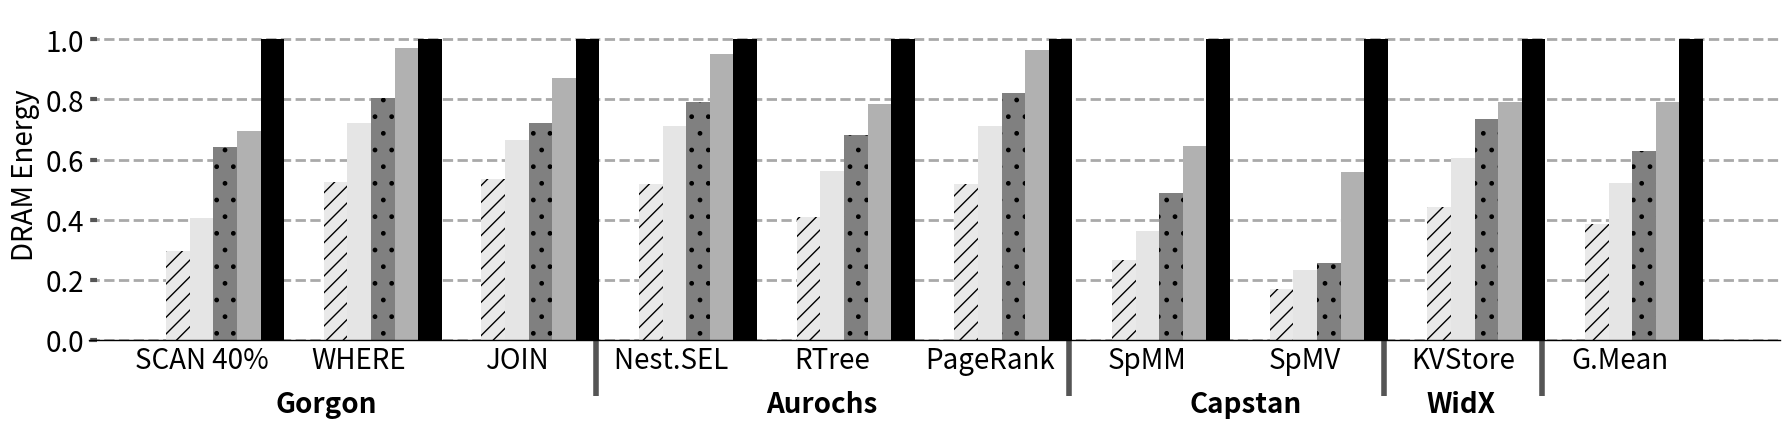

This figure's Python source: (Note: this script raises an exception after producing the figure.)
import sys

import math
from scipy.stats import gmean
# import scipy

import matplotlib.pyplot as plt
import matplotlib as mpl
import matplotlib
import numpy as np
from matplotlib.backends.backend_pdf import PdfPages
from matplotlib.ticker import MultipleLocator
from random import randint
from matplotlib.backends.backend_pdf import PdfPages
from matplotlib.backends.backend_pdf import PdfPages
import matplotlib.ticker as ticker
import csv

print(sys.path)

# from palettable.colorbrewer.sequential import YlGnBu_5

mpl.rc('font', family='sans-serif')
matplotlib.style.use('ggplot')

font = 24
X_AXIS_name = []
X_AXIS = np.linspace(0.1, 0.9, 9)




stream =[]
metal=[]
cache =[]

font = 20

BM_name = ['SCAN 40%' , "WHERE", "JOIN","Nest.SEL ","RTree","PageRank","SpMM","SpMV","KVStore","G.Mean"]
stream = ([167,1136,6368,1089,8371,68,182,138,48,1])
cache = ([101,960,4831,900,5721,57,102,67,33,0])
metal = (([42,507,2889,480,2906,30,41,20,18,0]))
metalix = (([42,507,2889/1.1,480,2906,30,41,20,18,0]))
xcache = (([94,802,4026,756,5006,49,78,31,31,0]))
scaling =([1, 1.15, 1.18,1.14])

X_AXIS = np.linspace(1,len(BM_name),len(BM_name))


fig,ax=plt.subplots(figsize=(18, 4.4))
ax.set_facecolor('w')
ax.set_axisbelow(True)
ax.spines['bottom'].set_color('k')
plt.grid(linestyle='--', linewidth=2, which='major', color='darkgray')
plt.gca().xaxis.grid(False)
plt.gca().yaxis.grid(True)

ax.tick_params(axis='y', which='minor', left=False)
plt.tick_params(axis='both', which='major', direction='in', length=6, width=3)
plt.xticks(X_AXIS ,ha= 'center', color='k', rotation = 0)
plt.xticks(size=font, va="top")
plt.yticks(fontsize = font, color='k')


xticks_minor = [ 3.5,6.5, 8.5,9.5]

ax.set_xticks( xticks_minor, minor=True )

ax.tick_params( axis='x', which='minor', direction='out', length=40, width =4 )
plt.yticks(fontsize = font, color='k')
prod=1
met=([ 0 , 0, 0,0,0, 0,0,0,0])
metix=([ 0 , 0, 0,0,0, 0,0,0,0])
xc=([ 0 , 0, 0,0,0, 0,0,0,0])
c=([ 0 , 0, 0,0,0, 0,0,0,0])
for i,X in  enumerate(stream):
    if(i==9):
        break
    met[i]=(metal[i]/X)*scaling[2]
    metix[i]=(metalix[i]/X)*scaling[2]
    xc[i]=(xcache[i]/X)*scaling[3]
    c[i]=(cache[i]/X)*scaling[1]
    # prod=prod*met[i]

metal[-1]=gmean(met)*stream[-1]/scaling[2]
metalix[-1]=gmean(metix)*stream[-1]/scaling[2]
cache[-1]=gmean(c)*stream[-1]/scaling[1]
xcache[-1]=gmean(xc)*stream[-1]/scaling[3]
print("geomeans metal, xcache, cache")

print(metal[-1])
print(xcache[-1])
print(cache[-1])

ax.set_xticklabels(BM_name)

plt.bar([i - 0.15 for i in X_AXIS], [(metal[i]/X)*scaling[2] for i,X in  enumerate(stream)], width  = 0.15,  hatch = "//", color = "#e9e9e9")
plt.bar([i - 0.0 for i in X_AXIS], [(metalix[i]*1.37/X)*scaling[2] for i,X in  enumerate(stream)], width  = 0.15,  color = "#e5e5e5")
plt.bar([i + 0.15 for i in X_AXIS], [(xcache[i]/X )*scaling[3]for i,X in  enumerate(stream)], width  = 0.15,hatch=".", color = "gray")
plt.bar([i + 0.30 for i in X_AXIS], [(cache[i]/X )*scaling[1]for i,X in  enumerate(stream)], width  = 0.15, color = "#b1b1b1")
plt.bar([i + 0.45 for i in X_AXIS], [(stream[i]/X)*scaling[0] for i,X in  enumerate(stream)], hatch = "--", width  = 0.15, color = "black")

summ=0
# for i in range(len(cache)):
#     summ = summ + (xcache[i]/metal[i])
# print()
# print()
# avg=(summ*scaling[2])/(10*scaling[3])
# summ = summ + (xcache[5]/metal[5])
# avg=(summ*scaling[2])/(scaling[1])
# print("avg is",avg)




# plt.bar([i - 0.20 for i in X_AXIS], [X/metal[i] for i,X in  enumerate(stream)], hatch = "--", width  = 0.2, color = "black", height=1.6)
# plt.bar([i + 0.05 for i in X_AXIS], [X/cache[i] for i,X in  enumerate(stream)], hatch = "||", width  = 0.2, color = "#C5C5C5", height=1.6)
# plt.bar([i + 0.25 for i in X_AXIS], [X/stream[i] for i,X in  enumerate(stream)], hatch = "--", width  = 0.2, color = "#D3D3D3", height=1.6)

# plt.title('Runtime Comparision', size =font)ß
legend = ["METAL","METAL-IX","X-Cache" ,"Addr", "Stream"]
# plt.legend(legend, fontsize=font, loc='best', ncol = 5, frameon=True,
#            facecolor='w', edgecolor='k', fancybox=False, bbox_to_anchor=(0.8, 1.2))
# plt.axhline(geom, color = 'r', linestyle = 'dotted',linewidth=2)
plt.ylabel('DRAM Energy', size = font, color='k',loc="center")
plt.ylim([0, 1.1])
# plt.xlabel('\n\n DSAs', size = font, color='k')

plt.annotate("Gorgon",     (0.11,-0.15), xycoords='axes fraction', textcoords='offset points', va='top', size = font ,weight='bold')

plt.annotate("Aurochs",(0.4,-0.15), xycoords='axes fraction', textcoords='offset points', va='top', size = font ,weight='bold')
plt.annotate("Capstan",   (0.65,-0.15), xycoords='axes fraction', textcoords='offset points', va='top', size = font,weight='bold')
# plt.annotate("SpMM",   (0.9,-0.2), xycoords='axes fraction', textcoords='offset points', va='top', size = font,weight='bold')
plt.annotate("WidX",   (0.79,-0.15), xycoords='axes fraction', textcoords='offset points', va='top', size = font,weight='bold')
plt.tight_layout()


print("geomeans:")

metal[-1]=(metal[-1]/stream[-1])*scaling[2]
metalix[-1]=(metalix[-1]*1.37/1)*scaling[2] 
xcache[-1]=(xcache[-1]/1)*scaling[3]
cache[-1]=(cache[-1]/1 )*scaling[1]
stream[-1]=(stream[-1]/1)*scaling[0]


print("Metal","metalix","xcache","cache","stream")
print(metal[-1],metalix[-1],xcache[-1],cache[-1],stream[-1])

# Uncomment to savefig
plt.savefig('./Plots/pdfs/DRAM_HBM.pdf')
# plt.show()